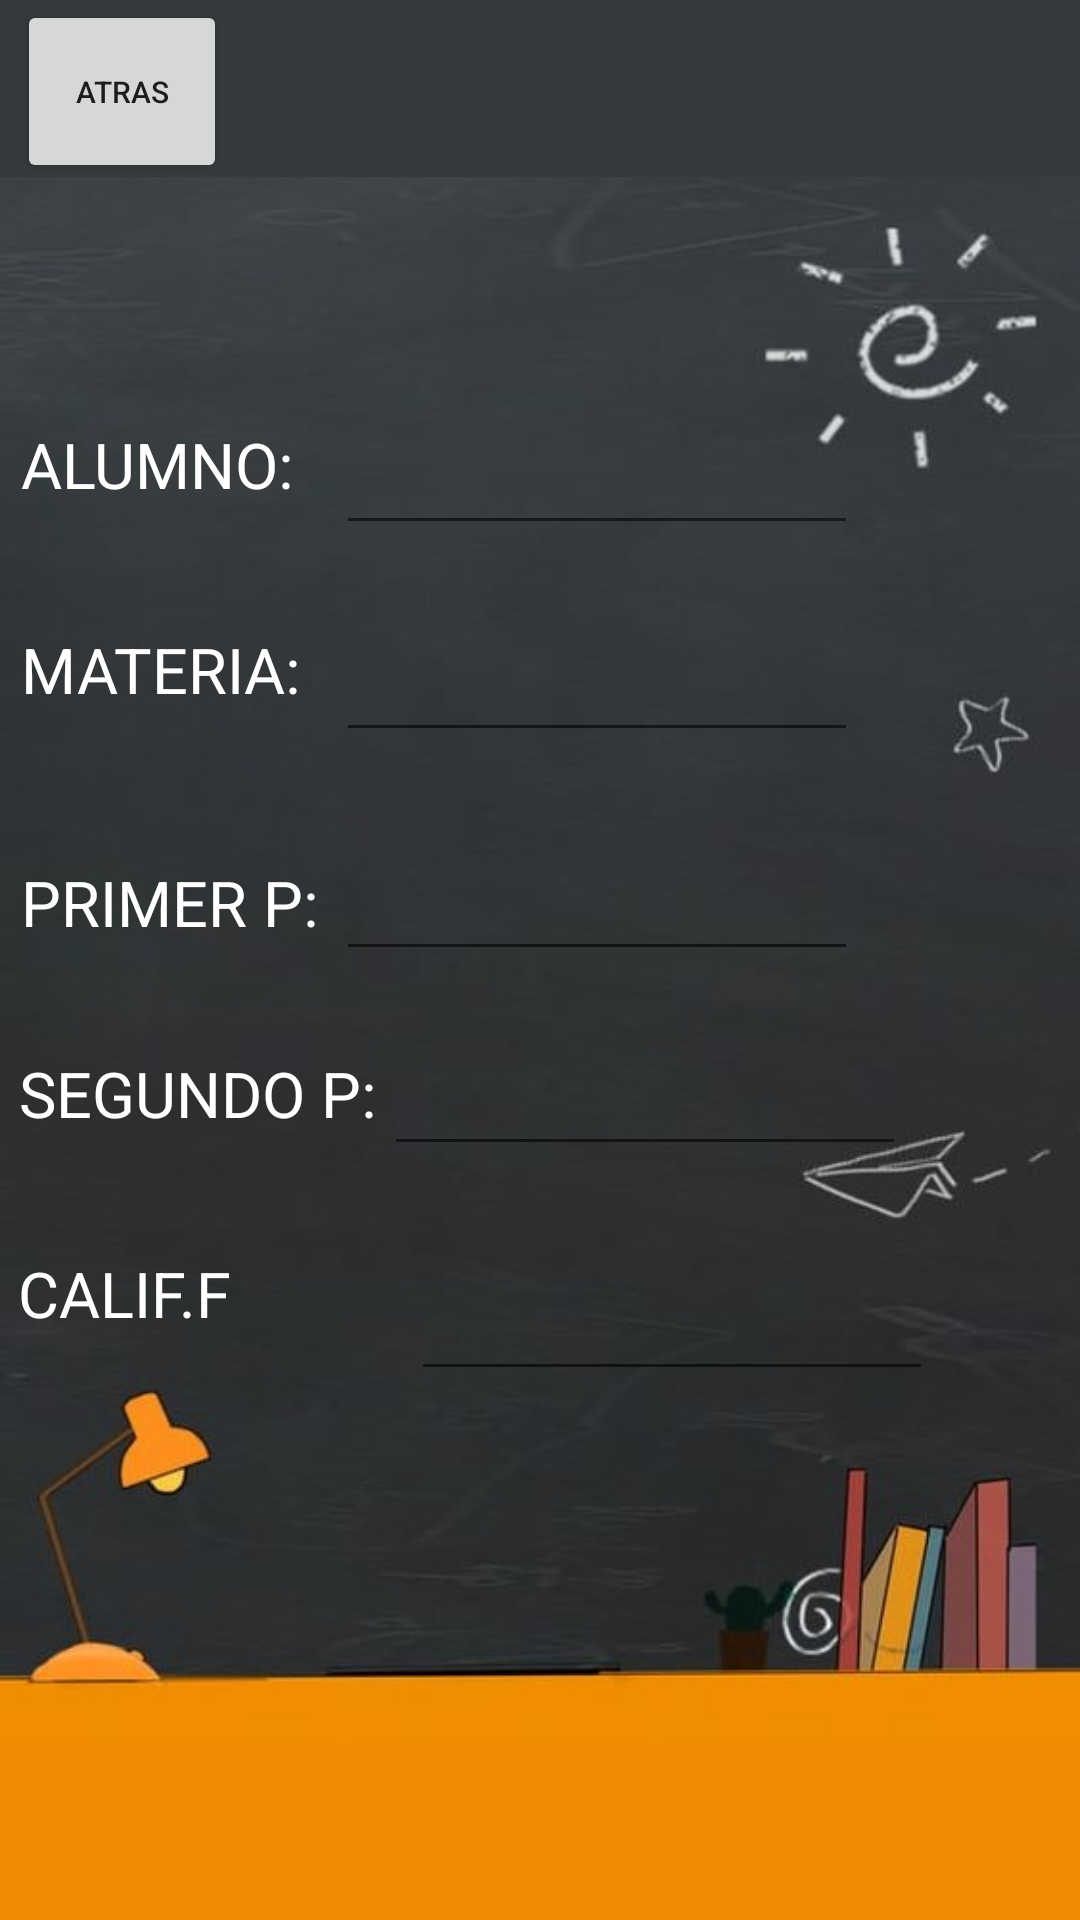

This screen was rendered from an Android layout file. Write that file and the resources it references.
<!-- AndroidManifest.xml: application theme Theme.EXAMEN_3P -->
<!-- res/layout/activity_resultados.xml -->
<?xml version="1.0" encoding="utf-8"?>
<androidx.constraintlayout.widget.ConstraintLayout xmlns:android="http://schemas.android.com/apk/res/android"
    xmlns:app="http://schemas.android.com/apk/res-auto"
    xmlns:tools="http://schemas.android.com/tools"
    android:layout_width="match_parent"
    android:layout_height="match_parent"
    tools:context=".ResultadosActivity">

    <ImageView
        android:id="@+id/imageView2"
        android:layout_width="wrap_content"
        android:layout_height="0dp"
        app:layout_constraintBottom_toBottomOf="parent"
        app:layout_constraintEnd_toEndOf="parent"
        app:layout_constraintHorizontal_bias="0.0"
        app:layout_constraintStart_toStartOf="parent"
        app:layout_constraintTop_toTopOf="parent"
        app:layout_constraintVertical_bias="0.0"
        app:srcCompat="@drawable/school_board" />

    <EditText
        android:id="@+id/txtResultadoFinal"
        android:layout_width="174dp"
        android:layout_height="50dp"
        android:ems="10"
        android:inputType="textPersonName"
        android:textColor="#FFFFFF"
        app:layout_constraintBottom_toBottomOf="parent"
        app:layout_constraintEnd_toEndOf="parent"
        app:layout_constraintHorizontal_bias="0.736"
        app:layout_constraintStart_toStartOf="parent"
        app:layout_constraintTop_toTopOf="parent"
        app:layout_constraintVertical_bias="0.701" />

    <TextView
        android:id="@+id/textView6"
        android:layout_width="155dp"
        android:layout_height="39dp"
        android:text="CALIF.F"
        android:textColor="#FFFFFF"
        android:textSize="21sp"
        app:layout_constraintBottom_toBottomOf="parent"
        app:layout_constraintEnd_toEndOf="parent"
        app:layout_constraintHorizontal_bias="0.029"
        app:layout_constraintStart_toStartOf="parent"
        app:layout_constraintTop_toTopOf="@+id/imageView2"
        app:layout_constraintVertical_bias="0.694" />

    <EditText
        android:id="@+id/txtResultadoSegundoP"
        android:layout_width="174dp"
        android:layout_height="50dp"
        android:ems="10"
        android:inputType="textPersonName"
        android:textColor="#FFFFFF"
        app:layout_constraintBottom_toBottomOf="parent"
        app:layout_constraintEnd_toEndOf="parent"
        app:layout_constraintHorizontal_bias="0.688"
        app:layout_constraintStart_toStartOf="parent"
        app:layout_constraintTop_toTopOf="parent"
        app:layout_constraintVertical_bias="0.574" />

    <EditText
        android:id="@+id/txtResultadoPrimerP"
        android:layout_width="174dp"
        android:layout_height="50dp"
        android:ems="10"
        android:inputType="textPersonName"
        android:textColor="#FFFFFF"
        app:layout_constraintBottom_toBottomOf="parent"
        app:layout_constraintEnd_toEndOf="parent"
        app:layout_constraintHorizontal_bias="0.602"
        app:layout_constraintStart_toStartOf="parent"
        app:layout_constraintTop_toTopOf="parent"
        app:layout_constraintVertical_bias="0.464" />

    <View
        android:id="@+id/view3"
        android:layout_width="410dp"
        android:layout_height="59dp"
        android:layout_marginEnd="1dp"
        android:background="#F08C01"
        app:layout_constraintBottom_toBottomOf="parent"
        app:layout_constraintEnd_toEndOf="parent"
        app:layout_constraintHorizontal_bias="0.49"
        app:layout_constraintStart_toStartOf="parent"
        app:layout_constraintTop_toTopOf="parent"
        app:layout_constraintVertical_bias="1.0" />

    <TextView
        android:id="@+id/textView4"
        android:layout_width="122dp"
        android:layout_height="32dp"
        android:text="SEGUNDO P:"
        android:textColor="#FFFFFF"
        android:textSize="21sp"
        app:layout_constraintBottom_toBottomOf="parent"
        app:layout_constraintEnd_toEndOf="parent"
        app:layout_constraintHorizontal_bias="0.027"
        app:layout_constraintStart_toStartOf="parent"
        app:layout_constraintTop_toTopOf="@+id/imageView2"
        app:layout_constraintVertical_bias="0.576" />

    <TextView
        android:id="@+id/textView3"
        android:layout_width="105dp"
        android:layout_height="29dp"
        android:text="PRIMER P:"
        android:textColor="#FFFFFF"
        android:textSize="21sp"
        app:layout_constraintBottom_toBottomOf="parent"
        app:layout_constraintEnd_toEndOf="parent"
        app:layout_constraintHorizontal_bias="0.027"
        app:layout_constraintStart_toStartOf="parent"
        app:layout_constraintTop_toTopOf="@+id/imageView2"
        app:layout_constraintVertical_bias="0.469" />

    <EditText
        android:id="@+id/txtResultadoMateria"
        android:layout_width="174dp"
        android:layout_height="50dp"
        android:ems="10"
        android:inputType="textPersonName"
        android:textColor="#FFFFFF"
        app:layout_constraintBottom_toBottomOf="parent"
        app:layout_constraintEnd_toEndOf="parent"
        app:layout_constraintHorizontal_bias="0.602"
        app:layout_constraintStart_toStartOf="parent"
        app:layout_constraintTop_toTopOf="parent"
        app:layout_constraintVertical_bias="0.34" />

    <TextView
        android:id="@+id/textView2"
        android:layout_width="105dp"
        android:layout_height="29dp"
        android:text="MATERIA:"
        android:textColor="#FFFFFF"
        android:textSize="21sp"
        app:layout_constraintBottom_toBottomOf="parent"
        app:layout_constraintEnd_toEndOf="parent"
        app:layout_constraintHorizontal_bias="0.027"
        app:layout_constraintStart_toStartOf="parent"
        app:layout_constraintTop_toTopOf="@+id/imageView2"
        app:layout_constraintVertical_bias="0.342" />

    <View
        android:id="@+id/view"
        android:layout_width="410dp"
        android:layout_height="59dp"
        android:layout_marginEnd="1dp"
        android:background="#353A3D"
        app:layout_constraintBottom_toBottomOf="parent"
        app:layout_constraintEnd_toEndOf="parent"
        app:layout_constraintStart_toStartOf="parent"
        app:layout_constraintTop_toTopOf="parent"
        app:layout_constraintVertical_bias="0.0" />

    <TextView
        android:id="@+id/textView"
        android:layout_width="105dp"
        android:layout_height="29dp"
        android:text="ALUMNO:"
        android:textColor="#FFFFFF"
        android:textSize="21sp"
        app:layout_constraintBottom_toBottomOf="parent"
        app:layout_constraintEnd_toEndOf="parent"
        app:layout_constraintHorizontal_bias="0.027"
        app:layout_constraintStart_toStartOf="parent"
        app:layout_constraintTop_toTopOf="@+id/imageView2"
        app:layout_constraintVertical_bias="0.23" />

    <EditText
        android:id="@+id/txtResultadoAlumno"
        android:layout_width="174dp"
        android:layout_height="50dp"
        android:ems="10"
        android:inputType="textPersonName"
        android:textColor="#FFFFFF"
        app:layout_constraintBottom_toBottomOf="parent"
        app:layout_constraintEnd_toEndOf="parent"
        app:layout_constraintHorizontal_bias="0.602"
        app:layout_constraintStart_toStartOf="parent"
        app:layout_constraintTop_toTopOf="parent"
        app:layout_constraintVertical_bias="0.223" />

    <Button
        android:id="@+id/btnInicio"
        android:layout_width="70dp"
        android:layout_height="61dp"
        android:text="ATRAS"
        android:textSize="10dp"
        app:layout_constraintBottom_toBottomOf="parent"
        app:layout_constraintEnd_toEndOf="parent"
        app:layout_constraintHorizontal_bias="0.02"
        app:layout_constraintStart_toStartOf="parent"
        app:layout_constraintTop_toTopOf="parent"
        app:layout_constraintVertical_bias="0.0" />

</androidx.constraintlayout.widget.ConstraintLayout>
<!-- resources referenced by this layout -->
<resources>
  <!-- drawable school_board: jpg bitmap (drawable-v24, 27889 bytes) -->
  <style name="Theme.EXAMEN_3P" parent="Theme.MaterialComponents.DayNight.DarkActionBar">
          
          <item name="colorPrimary">@color/naranja</item>
          <item name="colorPrimaryVariant">@color/cafe_oscuro</item>
          <item name="colorOnPrimary">@color/white</item>
          
          <item name="colorSecondary">@color/cafe_claro</item>
          <item name="colorSecondaryVariant">@color/teal_700</item>
          <item name="colorOnSecondary">@color/black</item>
          
          <item name="android:statusBarColor">?attr/colorPrimaryVariant</item>
          
      </style>
  <color name="naranja">#fca515</color>
  <color name="cafe_oscuro">#d58540</color>
  <color name="white">#FFFFFFFF</color>
  <color name="cafe_claro">#783800</color>
  <color name="teal_700">#FF018786</color>
  <color name="black">#FF000000</color>
</resources>
